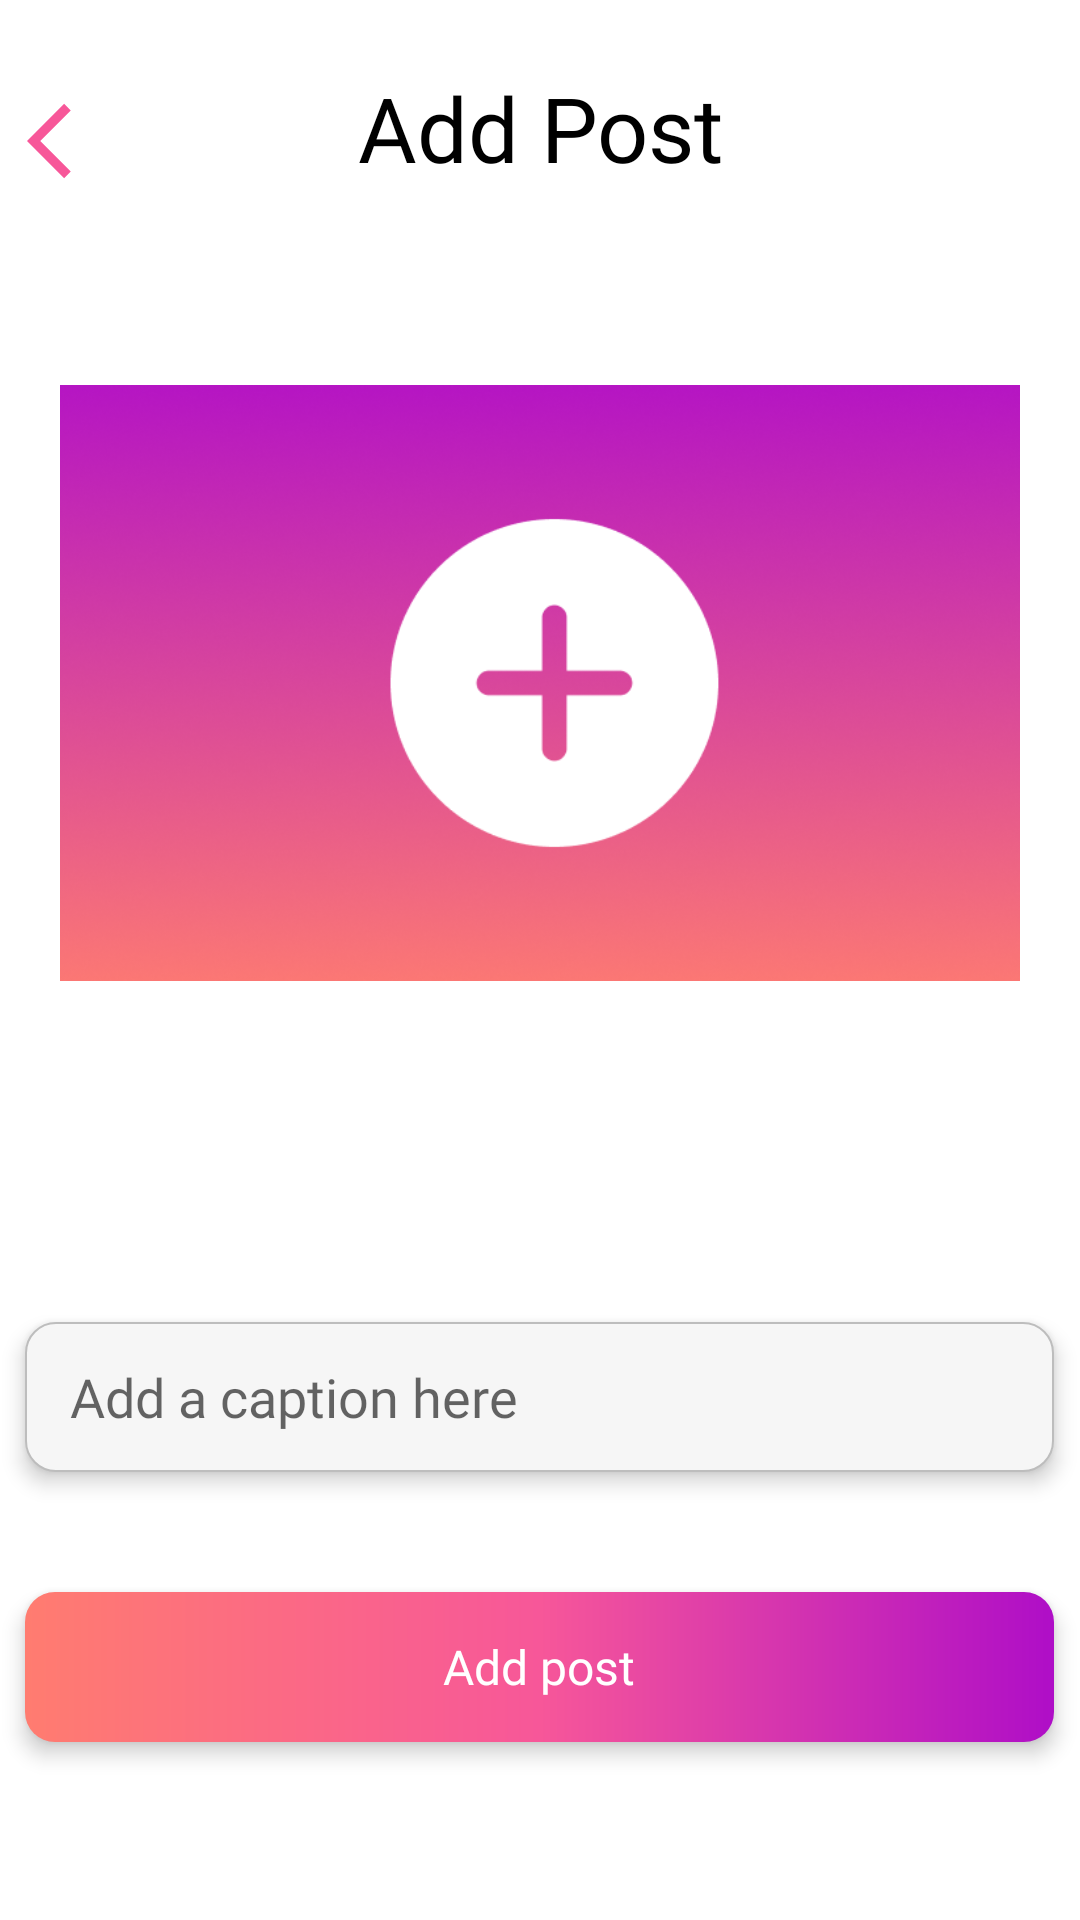

Layout XML and referenced resources for this Android screen:
<!-- AndroidManifest.xml: application theme Theme.InstaTwin -->
<!-- res/layout/activity_add_post.xml -->
<?xml version="1.0" encoding="utf-8"?>
<LinearLayout xmlns:android="http://schemas.android.com/apk/res/android"
    xmlns:app="http://schemas.android.com/apk/res-auto"
    xmlns:tools="http://schemas.android.com/tools"
    android:layout_width="match_parent"
    android:layout_height="match_parent"
    android:orientation="vertical"
    android:gravity="center|top"
    tools:context=".AddPostActivity">








    
    <LinearLayout
        android:layout_width="342dp"
        android:layout_height="wrap_content"
        android:layout_marginTop="20dp"
        android:orientation="vertical">

        <ImageView
            android:id="@+id/imgBackAddPost"
            android:layout_width="30dp"
            android:layout_height="30dp"
            android:layout_marginTop="12dp"
            android:src="@drawable/ic_baseline_arrow_back_ios_24" />

        <TextView
            android:layout_width="match_parent"
            android:layout_height="wrap_content"
            android:layout_marginTop="-40dp"
            android:fontFamily="@font/inter_bold"
            android:gravity="center_horizontal"
            android:text="Add Post"
            android:textColor="@color/black"
            android:textSize="30sp" />

    </LinearLayout>

    <ImageView
        android:id="@+id/postImageAdd"
        android:layout_width="wrap_content"
        android:layout_height="250dp"
        android:padding="20dp"
        android:src="@drawable/img_1"
        android:layout_marginTop="40dp"
        />

    <ProgressBar
        android:id="@+id/progressBarAddPost"
        android:layout_width="wrap_content"
        android:layout_height="wrap_content"
        android:layout_marginTop="20dp"
        />

    <EditText
        android:id="@+id/captionText"
        android:layout_width="343dp"
        android:layout_height="50dp"
        android:layout_marginTop="20dp"
        android:background="@drawable/edittext_background"
        android:hint="Add a caption here"
        android:paddingStart="15dp"
        android:fontFamily="@font/inter"
        android:inputType="text"
        android:elevation="4dp"
        />

    <LinearLayout
        android:id="@+id/addPostButton"
        android:layout_width="343dp"
        android:layout_height="50dp"
        android:gravity="center"
        android:layout_marginTop="40dp"
        android:elevation="4dp"
        android:background="@drawable/rounded_button"
        >

        <TextView
            android:layout_width="wrap_content"
            android:layout_height="wrap_content"
            android:text="Add post"
            android:textColor="@color/white"
            android:textSize="16sp"
            android:fontFamily="@font/inter"
            />
    </LinearLayout>



</LinearLayout>
<!-- resources referenced by this layout -->
<resources>
  <color name="black">#FF000000</color>
  <color name="white">#FFFFFFFF</color>
  <!-- drawable edittext_background (drawable) -->
  <?xml version="1.0" encoding="utf-8"?>
  <shape xmlns:android="http://schemas.android.com/apk/res/android" android:shape="rectangle">
  
          <solid android:color="#F6F6F6" />
  
          <stroke
              android:width=".5dp"
              android:color="#BDBDBD" />
  
          <corners android:radius="10dp" />
  
  </shape>
  <!-- drawable ic_baseline_arrow_back_ios_24 (drawable) -->
  <vector android:autoMirrored="true" android:height="24dp"
      android:tint="#F75799" android:viewportHeight="24"
      android:viewportWidth="24" android:width="24dp" xmlns:android="http://schemas.android.com/apk/res/android">
      <path android:fillColor="@android:color/white" android:pathData="M11.67,3.87L9.9,2.1 0,12l9.9,9.9 1.77,-1.77L3.54,12z"/>
  </vector>
  <!-- drawable img_1: png bitmap (drawable, 114291 bytes) -->
  <!-- drawable rounded_button (drawable) -->
  <?xml version="1.0" encoding="utf-8"?>
  <shape xmlns:android="http://schemas.android.com/apk/res/android">
      <gradient
          android:startColor="#FF7C70"
          android:centerColor="#F75799"
          android:endColor="#AF0EC7"
          android:angle="0"
          android:type="linear" />
      <corners android:radius="10dp" />
  </shape>
  <style name="Theme.InstaTwin" parent="Theme.MaterialComponents.DayNight.NoActionBar">
          
          <item name="colorPrimary">@color/purple_500</item>
          <item name="colorPrimaryVariant">@color/purple_700</item>
          <item name="colorOnPrimary">@color/white</item>
          
          <item name="colorSecondary">@color/teal_200</item>
          <item name="colorSecondaryVariant">@color/teal_700</item>
          <item name="colorOnSecondary">@color/black</item>
          
          <item name="android:statusBarColor">?attr/colorPrimaryVariant</item>
          
      </style>
  <color name="purple_500">#F75799</color>
  <color name="purple_700">#AF0EC7</color>
  <color name="teal_200">#FF03DAC5</color>
  <color name="teal_700">#FF018786</color>
</resources>
